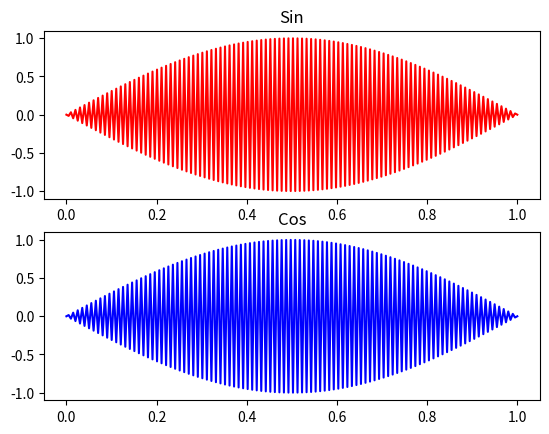

Generate this figure with matplotlib:
import numpy as np
import matplotlib.pyplot as plt

fig, axs = plt.subplots(2)

xsin = np.linspace(0, 1, 200)
ysin = np.sin(200 * np.pi * xsin)

xcos = np.linspace(0, 1, 200)
ycos = np.cos(200 * np.pi * xcos + np.pi / 2)

axs[0].plot(xsin, ysin, color='red')
axs[0].set_title('Sin')

axs[1].plot(xcos, ycos, color='blue')
axs[1].set_title('Cos')

plt.savefig('SinCos.pdf')
plt.show()